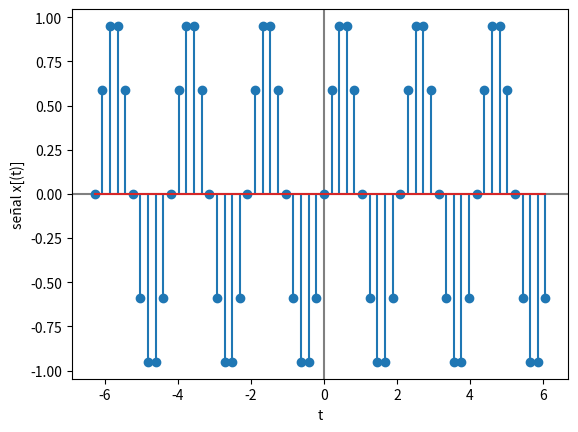

Reproduce this figure in Python.
import numpy as np
import matplotlib.pyplot as plt

# --- INGRESO ---

t0 = -2 * np.pi # tiempo inicial
tn = 2 * np.pi # tiempo final
n = 60 # cantidad de muestras
k = 3 # frecuencia

# --- PROCEDIMIENTO ---

# vector de tiempo
dt = (tn-t0)/n # intervalo de tiempo
ti = np.arange(t0,tn,dt) # vector de tiempo

# Senal
senal = np.sin(k*ti)

# Imprimo
np.set_printoptions(precision = 4)
print('tiempo: ')
print(ti)
print('señal: x(t) ')
print(senal)

# Gráfica
plt.axhline(0, color='gray')
plt.axvline(0, color='gray')
plt.stem(ti, senal)
plt.xlabel('t')
plt.ylabel('señal x[(t)]')
plt.show()